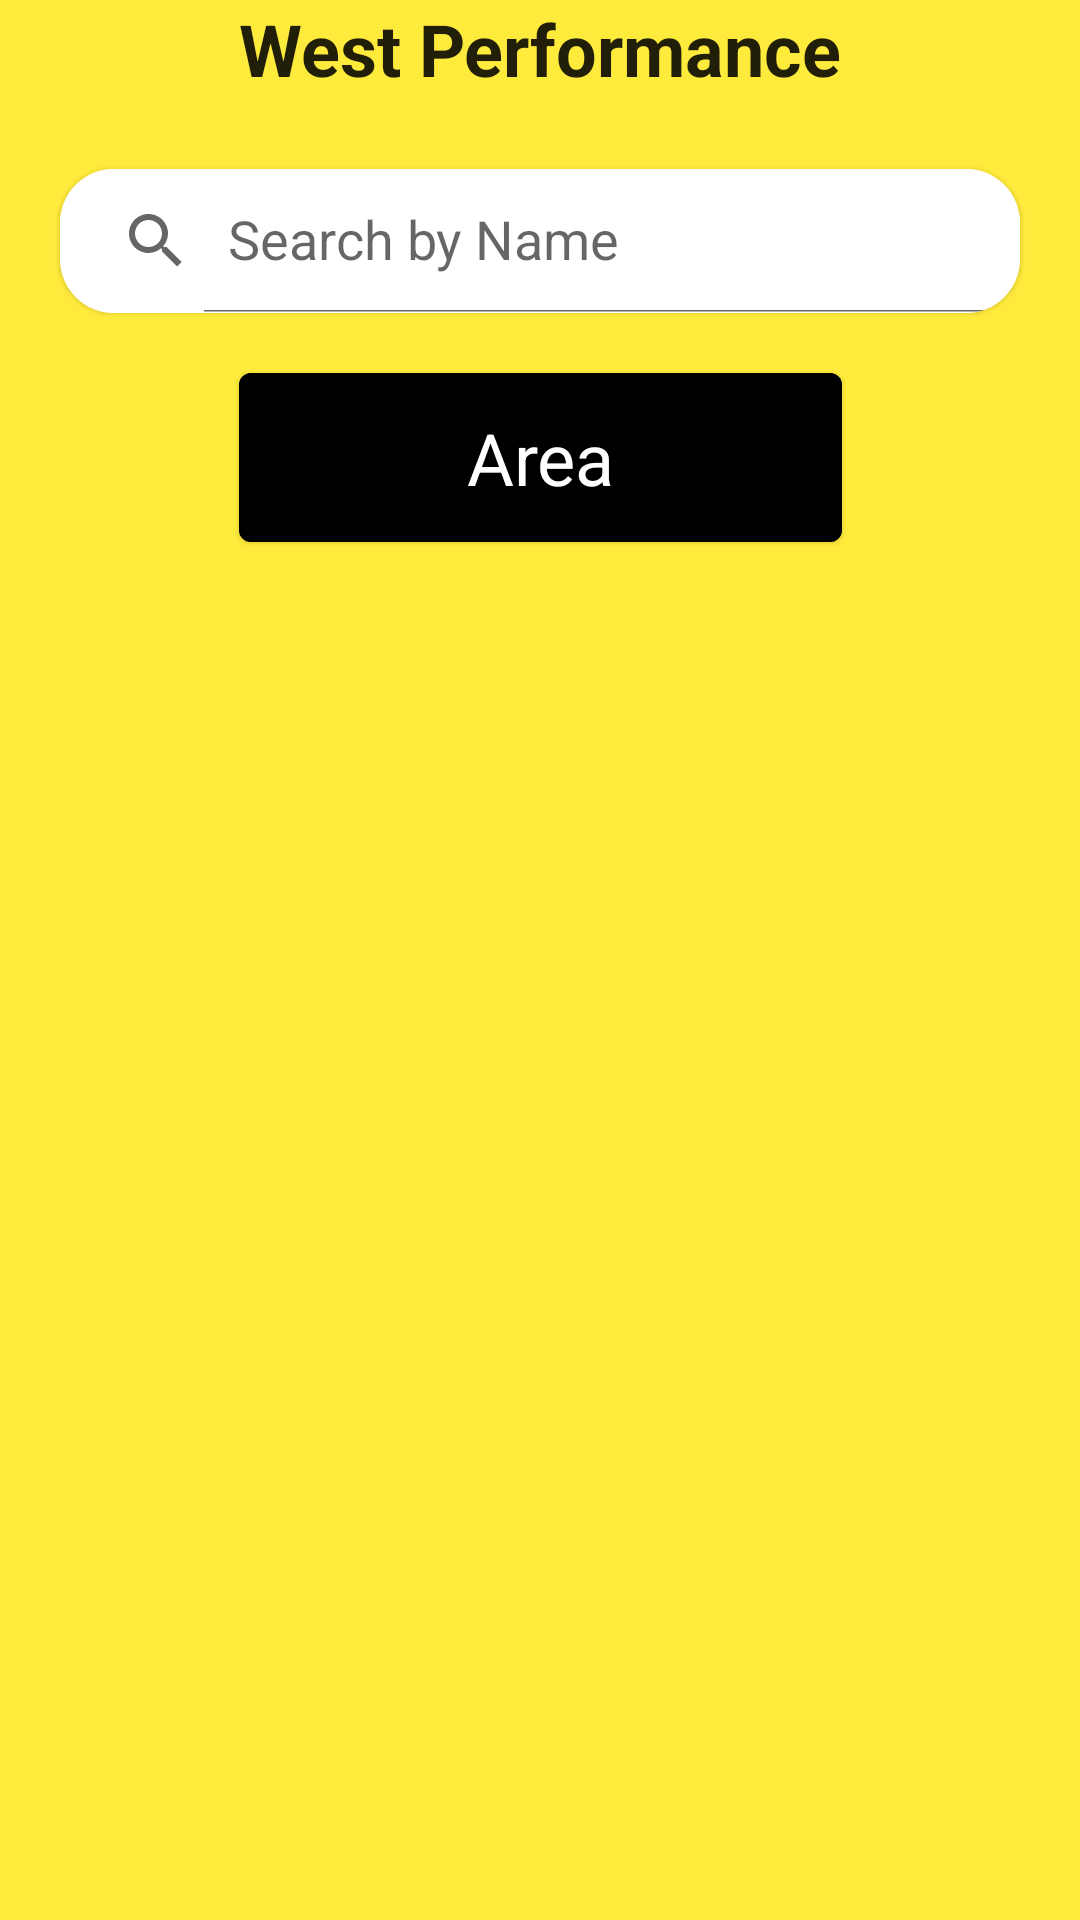

Layout XML and referenced resources for this Android screen:
<!-- AndroidManifest.xml: application theme Theme.GreenlightPlanetTask -->
<!-- res/layout/fragment_citizens.xml -->
<?xml version="1.0" encoding="utf-8"?>
<androidx.core.widget.NestedScrollView xmlns:android="http://schemas.android.com/apk/res/android"
    xmlns:app="http://schemas.android.com/apk/res-auto"
    xmlns:tools="http://schemas.android.com/tools"
    android:layout_width="match_parent"
    android:layout_height="match_parent"
    android:background="@color/yellow_500"
    android:fillViewport="true"
    >

    <androidx.constraintlayout.widget.ConstraintLayout
        android:layout_width="match_parent"
        android:layout_height="match_parent">

        <TextView
            android:id="@+id/tv_title"
            style="@style/TextAppearance.AppCompat.Headline"
            android:layout_width="wrap_content"
            android:layout_height="wrap_content"
            android:text="West Performance"
            android:textStyle="bold"
            app:layout_constraintEnd_toEndOf="parent"
            app:layout_constraintStart_toStartOf="parent"
            app:layout_constraintTop_toTopOf="parent" />

        <com.google.android.material.card.MaterialCardView
            android:id="@+id/cv_search"
            android:layout_width="match_parent"
            android:layout_height="wrap_content"
            android:layout_marginHorizontal="20dp"
            android:layout_marginTop="24sp"
            app:layout_constraintStart_toStartOf="parent"
            app:layout_constraintEnd_toEndOf="parent"
            app:layout_constraintTop_toBottomOf="@+id/tv_title"
            app:cardCornerRadius="18dp"
            >
            <androidx.appcompat.widget.SearchView
                android:id="@+id/search_name"
                android:layout_width="match_parent"
                app:iconifiedByDefault="false"
                android:layout_height="wrap_content"
                app:queryHint="Search by Name"
                android:queryHint="Search by Name"
                android:background="@color/white"
                />
        </com.google.android.material.card.MaterialCardView>

        <include
            android:id="@+id/include_list"
            layout="@layout/item_custom_list"
            android:layout_width="0dp"
            android:layout_height="wrap_content"
            android:layout_marginTop="20dp"
            app:layout_constraintEnd_toEndOf="@id/tv_title"
            app:layout_constraintStart_toStartOf="@id/tv_title"
            app:layout_constraintTop_toBottomOf="@+id/cv_search"
            />
    </androidx.constraintlayout.widget.ConstraintLayout>

</androidx.core.widget.NestedScrollView>
<!-- res/layout/item_custom_list.xml (included above) -->
<?xml version="1.0" encoding="utf-8"?>
<com.google.android.material.card.MaterialCardView xmlns:android="http://schemas.android.com/apk/res/android"
    xmlns:app="http://schemas.android.com/apk/res-auto"
    xmlns:tools="http://schemas.android.com/tools"
    android:layout_width="match_parent"
    android:layout_height="match_parent"
    app:strokeWidth="1dp"
    app:strokeColor="@color/black"
    >

    <androidx.constraintlayout.widget.ConstraintLayout
        android:layout_width="match_parent"
        android:layout_height="match_parent">

        <TextView
            android:id="@+id/tv_header"
            android:layout_width="match_parent"
            android:layout_height="wrap_content"
            android:background="@color/black"
            android:gravity="center"
            android:padding="12dp"
            android:text="Area"
            android:textColor="@color/white"
            android:textSize="24sp"
            app:layout_constraintEnd_toEndOf="parent"
            app:layout_constraintStart_toStartOf="parent"
            app:layout_constraintTop_toTopOf="parent" />

        <androidx.recyclerview.widget.RecyclerView
            android:id="@+id/recycle_view_name"
            android:layout_width="match_parent"
            android:layout_height="0dp"
            app:layout_constraintEnd_toEndOf="parent"
            app:layout_constraintStart_toStartOf="parent"
            app:layout_constraintTop_toBottomOf="@+id/tv_header"
            tools:itemCount="4"
            tools:listitem="@layout/item_text_layout" />
    </androidx.constraintlayout.widget.ConstraintLayout>
</com.google.android.material.card.MaterialCardView>
<!-- res/layout/item_text_layout.xml (included above) -->
<?xml version="1.0" encoding="utf-8"?>
<LinearLayout xmlns:android="http://schemas.android.com/apk/res/android"
    android:layout_width="match_parent"
    android:layout_height="wrap_content"
    android:orientation="vertical"
    xmlns:tools="http://schemas.android.com/tools">

    <TextView
        android:id="@+id/tv_name"
        android:layout_width="match_parent"
        android:layout_height="wrap_content"
        android:gravity="center"
        tools:text="Busia"
        android:background="@color/white"
        android:textColor="@color/black"
        android:textSize="16sp"
        android:padding="12dp"
        />

    <com.google.android.material.divider.MaterialDivider
        android:layout_width="match_parent"
        android:layout_height="wrap_content"
        />

</LinearLayout>
<!-- resources referenced by this layout -->
<resources>
  <color name="black">#FF000000</color>
  <color name="white">#FFFFFFFF</color>
  <color name="yellow_500">#FFEB3B</color>
  <style name="Theme.GreenlightPlanetTask" parent="Theme.MaterialComponents.Light.DarkActionBar">
          
          <item name="colorPrimary">@color/purple_500</item>
          <item name="colorPrimaryVariant">@color/purple_700</item>
          <item name="colorOnPrimary">@color/white</item>
          
          <item name="colorSecondary">@color/teal_200</item>
          <item name="colorSecondaryVariant">@color/teal_700</item>
          <item name="colorOnSecondary">@color/black</item>
          
          <item name="android:statusBarColor" tools:targetApi="l">?attr/colorPrimaryVariant</item>
          
      </style>
  <color name="purple_500">#FF000000</color>
  <color name="purple_700">#FF000000</color>
  <color name="teal_200">#FF03DAC5</color>
  <color name="teal_700">#FF018786</color>
</resources>
